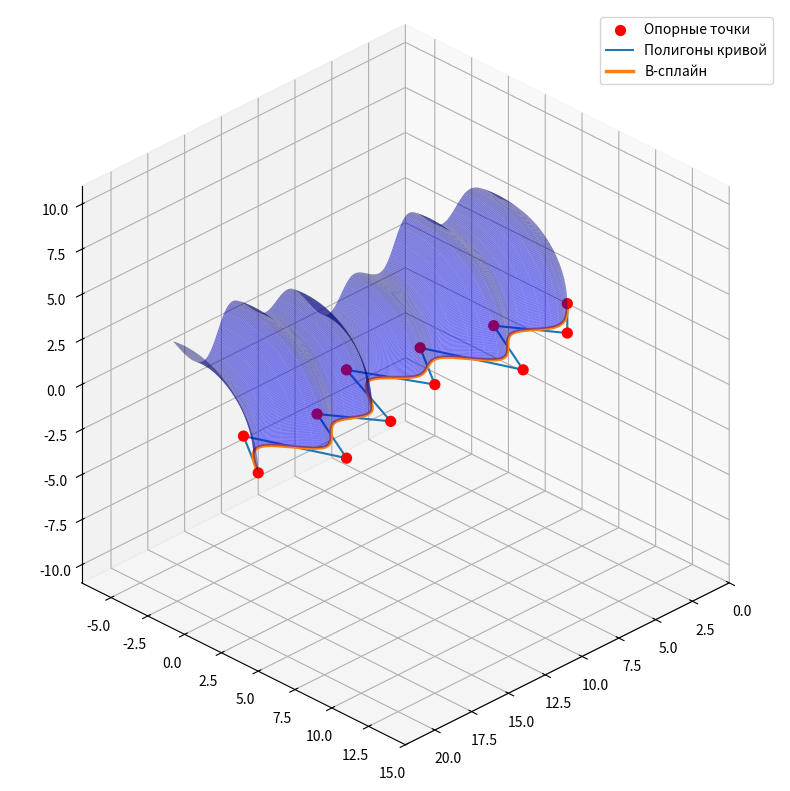

Here is the Python script that generated this plot:
from math import *
import matplotlib as mpl
import matplotlib.pyplot as plt
from mpl_toolkits.mplot3d import Axes3D
import numpy as np

# Набор 12-и опорных точек
control_points = np.array([[0, 4],
                           [2, 6],
                           [4, 3],
                           [6, 7],
                           [8, 2],
                           [10, 5],
                           [12, 1],
                           [14, 6],
                           [16, 3],
                           [18, 7],
                           [20, 2],
                           [22, 5]])

# Добавление двух дополнительных точек в началае и в конце массива опорных точек, чтобы кривая проходила через первую и последнюю точки
control_points_extended = []
control_points_extended.append([control_points[0][0] - (control_points[1][0] - control_points[0][0]), control_points[0][1] - (control_points[1][1] - control_points[0][1])])
for point in control_points:
    control_points_extended.append(point)
control_points_extended.append([control_points[len(control_points) - 1][0] - (control_points[len(control_points) - 2][0] - control_points[len(control_points) - 1][0]), control_points[len(control_points) - 1][1] - (control_points[len(control_points) - 2][1] - control_points[len(control_points) - 1][1])])
control_points_extended = np.array(control_points_extended)

n = len(control_points_extended) - 1
STEP = 1e-3
NUMBER_OF_SEGMENTS = n - 2

B_spline = []

def N0_3(t):
    return (1 - t)**3 / 6

def N1_3(t):
    return (3 * t**3 - 6 * t**2 + 4) / 6

def N2_3(t):
    return (-3 * t**3 + 3 * t**2 + 3 * t + 1) / 6

def N3_3(t):
    return t**3 / 6

# Рассчет масштаба для графика
def SetScale(ax, x, y, z):
    max_range = np.array([x.max()-x.min(), y.max()-y.min(), z.max()-z.min()]).max() / 2.0

    mid_x = (x.max()+x.min()) * 0.5
    mid_y = (y.max()+y.min()) * 0.5
    mid_z = (z.max()+z.min()) * 0.5

    ax.set_xlim(mid_x - max_range, mid_x + max_range)
    ax.set_ylim(mid_y - max_range, mid_y + max_range)
    ax.set_zlim(mid_z - max_range, mid_z + max_range)

def r(t):
    r = np.array([0, 0])

    for i in range(NUMBER_OF_SEGMENTS):

        ri = np.array([0, 0])
        ri = ri + N0_3(t) * np.array(control_points_extended[i])
        ri = ri + N1_3(t) * np.array(control_points_extended[i + 1])
        ri = ri + N2_3(t) * np.array(control_points_extended[i + 2])
        ri = ri + N3_3(t) * np.array(control_points_extended[i + 3])

        r = r + ri

        B_spline[i].append([ri[0], ri[1], 0])

    return r

# Координаты полигонов кривой
control_points_X = control_points[:, 0]
control_points_Y = control_points[:, 1]
control_points_Z = np.zeros_like(control_points_X)

# Создание 3Д графика
mpl.rcParams['toolbar'] = 'None'
fig = plt.figure('B-spline', figsize=(10, 10))
ax = fig.add_subplot(111, projection='3d')

# Построение опорных точек на графике
ax.scatter(control_points_X, control_points_Y, control_points_Z, color='red', s=50, alpha=1, label='Опорные точки')
# Построение полигонов кривой на графике
ax.plot(control_points_X, control_points_Y, control_points_Z, label='Полигоны кривой')

# Изометрическая проекция
ax.set_proj_type('ortho')
ax.view_init(elev=30, azim=45)
ax.set_box_aspect([1, 1, 1])

SetScale(ax, control_points_X, control_points_Y, control_points_Z)

# Disable mouse rotation
ax.disable_mouse_rotation()

for _ in range(NUMBER_OF_SEGMENTS):
    B_spline.append([])

i = 0
while i <= 1:
    r(i)
    i += STEP

B_spline_X = []
B_spline_Y = []
B_spline_Z = []

for segment in B_spline:
    segment = np.array(segment)
    B_spline_X.extend(segment[:, 0])
    B_spline_Y.extend(segment[:, 1])
    B_spline_Z.extend(segment[:, 2])

B_spline_X = np.array(B_spline_X)
B_spline_Y = np.array(B_spline_Y)
B_spline_Z = np.array(B_spline_Z)

ax.plot(B_spline_X, B_spline_Y, B_spline_Z, label='B-сплайн', linewidth=2.5)

# Создание поверхности вращение на 100 относительно оси X
surface_of_revolution = []
surface_of_revolution.append([B_spline_X, B_spline_Y, B_spline_Z])

for angle in range(0, 100):
    surface_of_revolution.append([B_spline_X, B_spline_Y * cos(radians(angle)), B_spline_Y * sin(radians(angle))])

for i in range(len(surface_of_revolution)-1):
    ax.plot_surface(np.array([surface_of_revolution[i][0], surface_of_revolution[i+1][0]]),
                    np.array([surface_of_revolution[i][1], surface_of_revolution[i+1][1]]),
                    np.array([surface_of_revolution[i][2], surface_of_revolution[i+1][2]]),
                    alpha=0.5, color='blue')

ax.legend()
plt.show()
